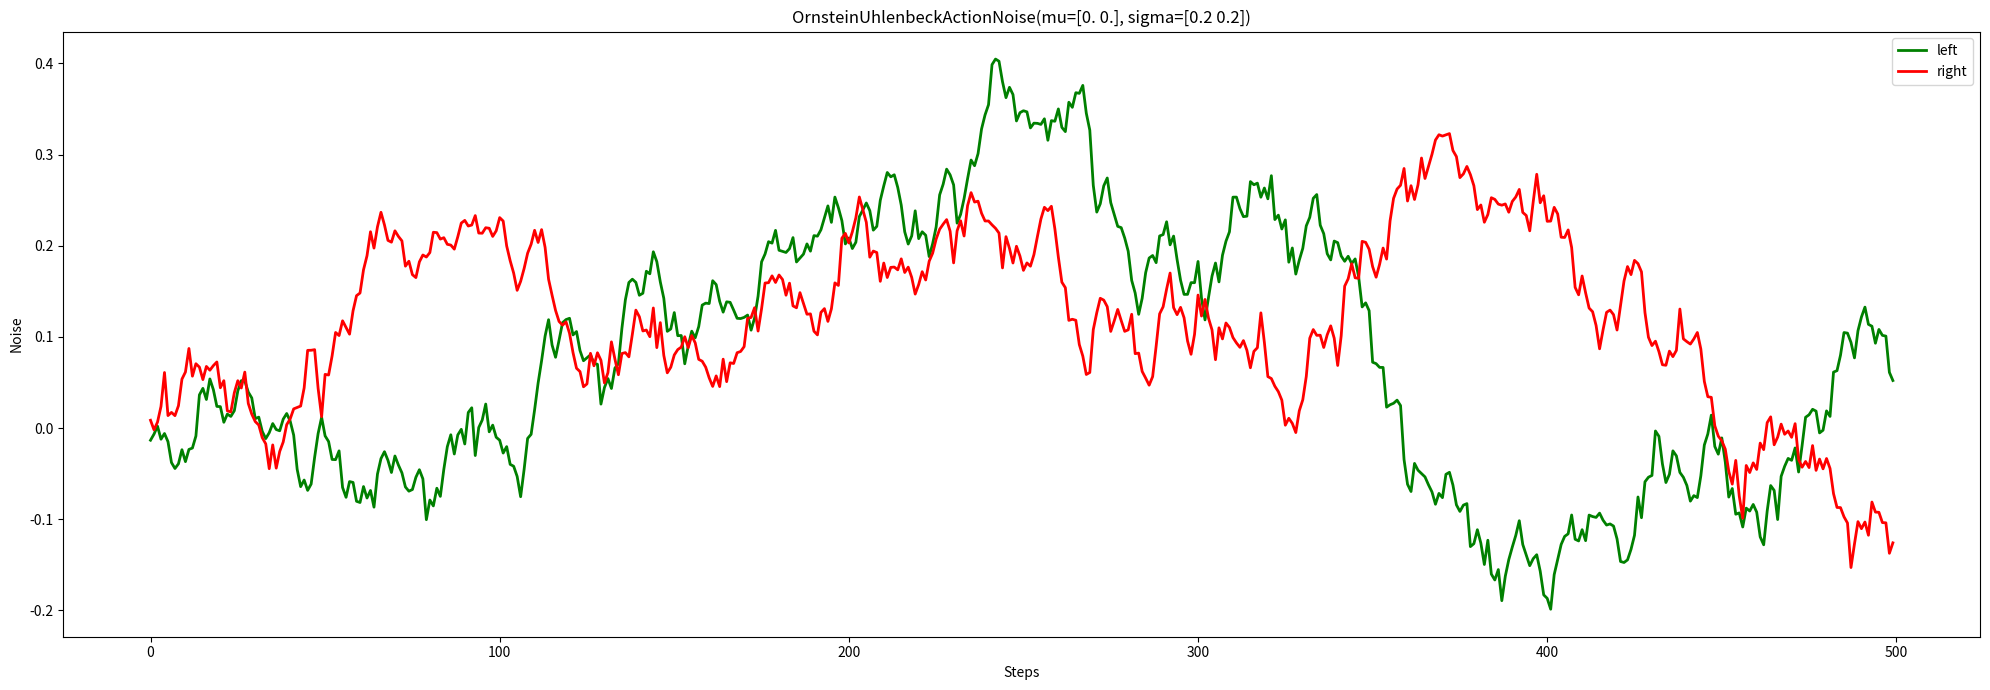

This figure's Python source:
import numpy as np
import matplotlib.pyplot as plt


# TODO: use action_noise.reset in --> env.reset()
class OrnsteinUhlenbeckActionNoise():
    def __init__(self, mu, sigma, theta=.15, dt=1e-2, x0=None):
        self.theta = theta   # (float) the rate of mean reversion
        self.mu = mu         # (float) the mean of the noise
        self.sigma = sigma   # (float) the scale of the noise
        self.dt = dt         # (float) the timestep for the noise
        self.x0 = x0         # ([float]) the initial value for the noise output, (if None: 0)
        self.reset()

    def __call__(self):
        x = self.x_prev + self.theta * (self.mu - self.x_prev) * self.dt + self.sigma * np.sqrt(self.dt) * np.random.normal(size=self.mu.shape)
        self.x_prev = x
        return x

    def reset(self):
        self.x_prev = self.x0 if self.x0 is not None else np.zeros_like(self.mu)

    def __repr__(self):
        return 'OrnsteinUhlenbeckActionNoise(mu={}, sigma={})'.format(self.mu, self.sigma)


def plot_graph(noise_right, noise_left, noise, timesteps, scatter=False):
    plt.figure(figsize=(20, 7))
    if scatter:
        plt.scatter(range(timesteps), noise_left, s=5)
        plt.scatter(range(timesteps), noise_right, s=5)
    else:
        plt.plot(range(timesteps), noise_left, color='green', linewidth=2, markersize=12, label="left")
        plt.plot(range(timesteps), noise_right, color='red', linewidth=2, markersize=12, label="right")

    plt.title(noise.__repr__())
    plt.xlabel("Steps")
    plt.ylabel("Noise")
    plt.legend()
    plt.tight_layout()
    # plt.savefig(f"{noise.__repr__()}-{timesteps} steps.png")
    plt.show()


action_noise = OrnsteinUhlenbeckActionNoise(mu=np.zeros(2), sigma=np.ones(2)*0.2, theta=0.7)
noise_list = []
timesteps = 500

for i in range(timesteps):
    noise_list.append(action_noise())

noise = np.array(noise_list)
noise_left = noise[:, 0]
noise_right = noise[:, 1]

plot_graph(noise_right, noise_left, action_noise, timesteps, scatter=False)
